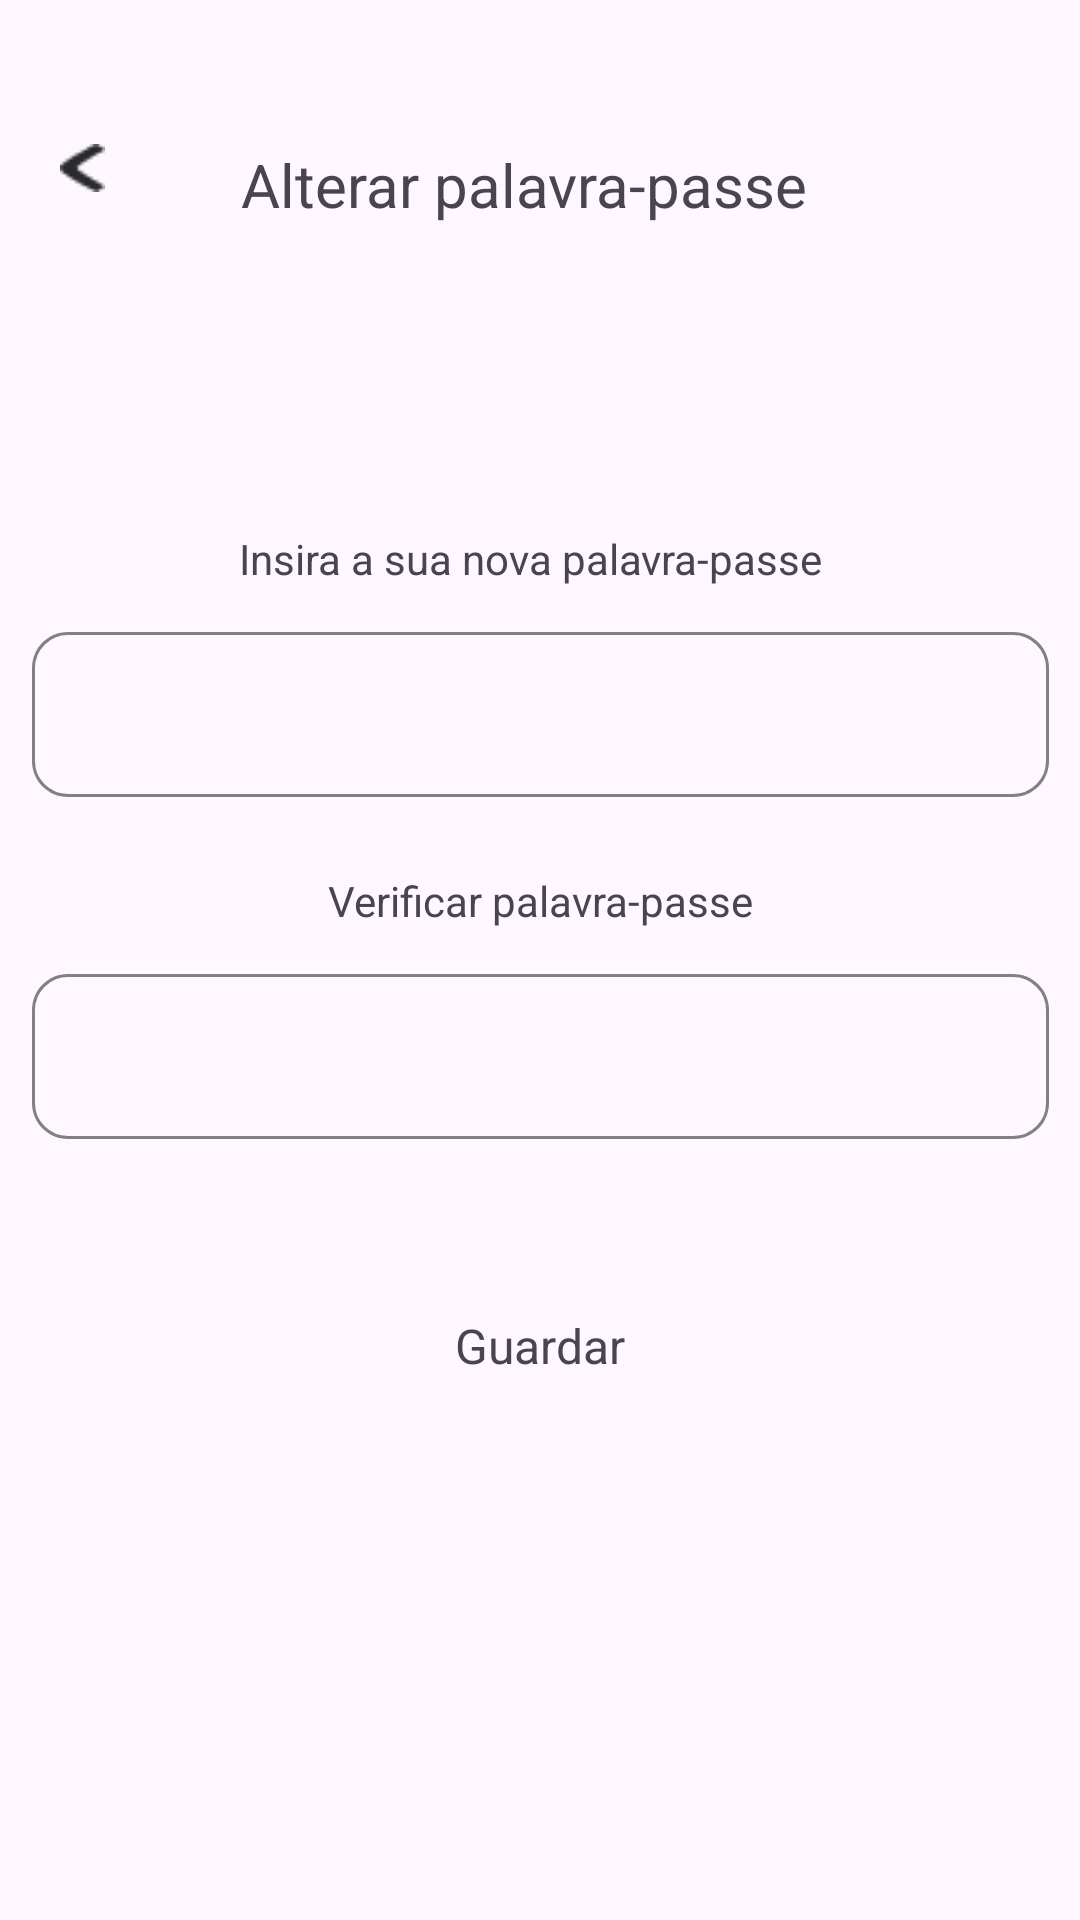

The Android layout XML behind this screen, and the referenced resources:
<!-- AndroidManifest.xml: application theme Theme.Projetocma -->
<!-- res/layout/fragment_account_password.xml -->
<?xml version="1.0" encoding="utf-8"?>
<androidx.constraintlayout.widget.ConstraintLayout xmlns:android="http://schemas.android.com/apk/res/android"
    xmlns:app="http://schemas.android.com/apk/res-auto"
    xmlns:tools="http://schemas.android.com/tools"
    android:layout_width="match_parent"
    android:layout_height="match_parent"
    tools:context=".account.AccountFragmentPassword">

    <EditText
        android:id="@+id/editTextVerificarPalavraPasse"
        android:layout_width="wrap_content"
        android:layout_height="wrap_content"
        android:layout_alignParentLeft="true"
        android:layout_alignParentTop="true"
        android:layout_marginTop="15dp"
        android:background="@drawable/rectangle_text"
        android:elevation="2dp"
        android:paddingLeft="10dp"
        app:layout_constraintEnd_toEndOf="parent"
        app:layout_constraintStart_toStartOf="parent"
        app:layout_constraintTop_toBottomOf="@+id/verificar_pass" />

    <EditText
        android:id="@+id/editTextPalavraPasseNova"
        android:layout_width="wrap_content"
        android:layout_height="wrap_content"
        android:layout_alignParentLeft="true"
        android:layout_alignParentTop="true"
        android:inputType="textPassword"
        android:layout_marginTop="15dp"
        android:background="@drawable/rectangle_text"
        android:elevation="2dp"
        android:paddingLeft="10dp"
        app:layout_constraintEnd_toEndOf="parent"
        app:layout_constraintStart_toStartOf="parent"
        app:layout_constraintTop_toBottomOf="@+id/nova_pass" />

    <androidx.appcompat.widget.AppCompatImageView
        android:id="@+id/back_icone_password"
        android:layout_width="wrap_content"
        android:layout_height="wrap_content"
        android:layout_marginStart="20dp"
        app:layout_constraintBottom_toBottomOf="@+id/alterar_passe"
        app:layout_constraintStart_toStartOf="parent"
        app:layout_constraintTop_toTopOf="@+id/alterar_passe"
        app:layout_constraintVertical_bias="0.0"
        app:srcCompat="@drawable/seta_back" />

    <TextView
        android:id="@+id/alterar_passe"
        android:layout_width="wrap_content"
        android:layout_height="wrap_content"
        android:layout_marginTop="48dp"
        android:text="Alterar palavra-passe"
        android:textSize="20sp"
        app:layout_constraintEnd_toEndOf="parent"
        app:layout_constraintHorizontal_bias="0.47"
        app:layout_constraintStart_toStartOf="parent"
        app:layout_constraintTop_toTopOf="parent" />

    <TextView
        android:clickable="true"
        android:id="@+id/guardar"
        android:layout_width="wrap_content"
        android:layout_height="wrap_content"
        android:text="Guardar"
        android:textSize="16sp"
        app:layout_constraintBottom_toBottomOf="parent"
        app:layout_constraintEnd_toEndOf="parent"
        app:layout_constraintStart_toStartOf="parent"
        app:layout_constraintTop_toBottomOf="@+id/editTextVerificarPalavraPasse"
        app:layout_constraintVertical_bias="0.243" />

    <TextView
        android:id="@+id/nova_pass"
        android:layout_width="wrap_content"
        android:layout_height="wrap_content"
        android:text="Insira a sua nova palavra-passe"
        app:layout_constraintBottom_toBottomOf="parent"
        app:layout_constraintEnd_toEndOf="parent"
        app:layout_constraintHorizontal_bias="0.481"
        app:layout_constraintStart_toStartOf="parent"
        app:layout_constraintTop_toBottomOf="@+id/alterar_passe"
        app:layout_constraintVertical_bias="0.186" />

    <TextView
        android:id="@+id/verificar_pass"
        android:layout_width="wrap_content"
        android:layout_height="wrap_content"
        android:layout_marginTop="25dp"
        android:text="Verificar palavra-passe"
        app:layout_constraintEnd_toEndOf="parent"
        app:layout_constraintStart_toStartOf="parent"
        app:layout_constraintTop_toBottomOf="@+id/editTextPalavraPasseNova" />

</androidx.constraintlayout.widget.ConstraintLayout>
<!-- resources referenced by this layout -->
<resources>
  <!-- drawable rectangle_text (drawable) -->
  <vector
      xmlns:android="http://schemas.android.com/apk/res/android"
      xmlns:aapt="http://schemas.android.com/aapt"
      android:width="339dp"
      android:height="55dp"
      android:viewportWidth="339"
      android:viewportHeight="55"
      >
  
      <group>
  
          <clip-path
              android:pathData="M12 0H327C333.627 0 339 5.37258 339 12V43C339 49.6274 333.627 55 327 55H12C5.37258 55 0 49.6274 0 43V12C0 5.37258 5.37258 0 12 0Z"
              />
  
          <path
              android:pathData="M12 0H327C333.627 0 339 5.37258 339 12V43C339 49.6274 333.627 55 327 55H12C5.37258 55 0 49.6274 0 43V12C0 5.37258 5.37258 0 12 0Z"
              android:strokeWidth="2"
              android:strokeColor="#818181"
              />
  
      </group>
  
  </vector>
  <!-- drawable seta_back: png bitmap (drawable, 448 bytes) -->
  <style name="Theme.Projetocma" parent="Base.Theme.Projetocma" />
  <style name="Base.Theme.Projetocma" parent="Theme.Material3.Light.NoActionBar">
          
          
      </style>
</resources>
